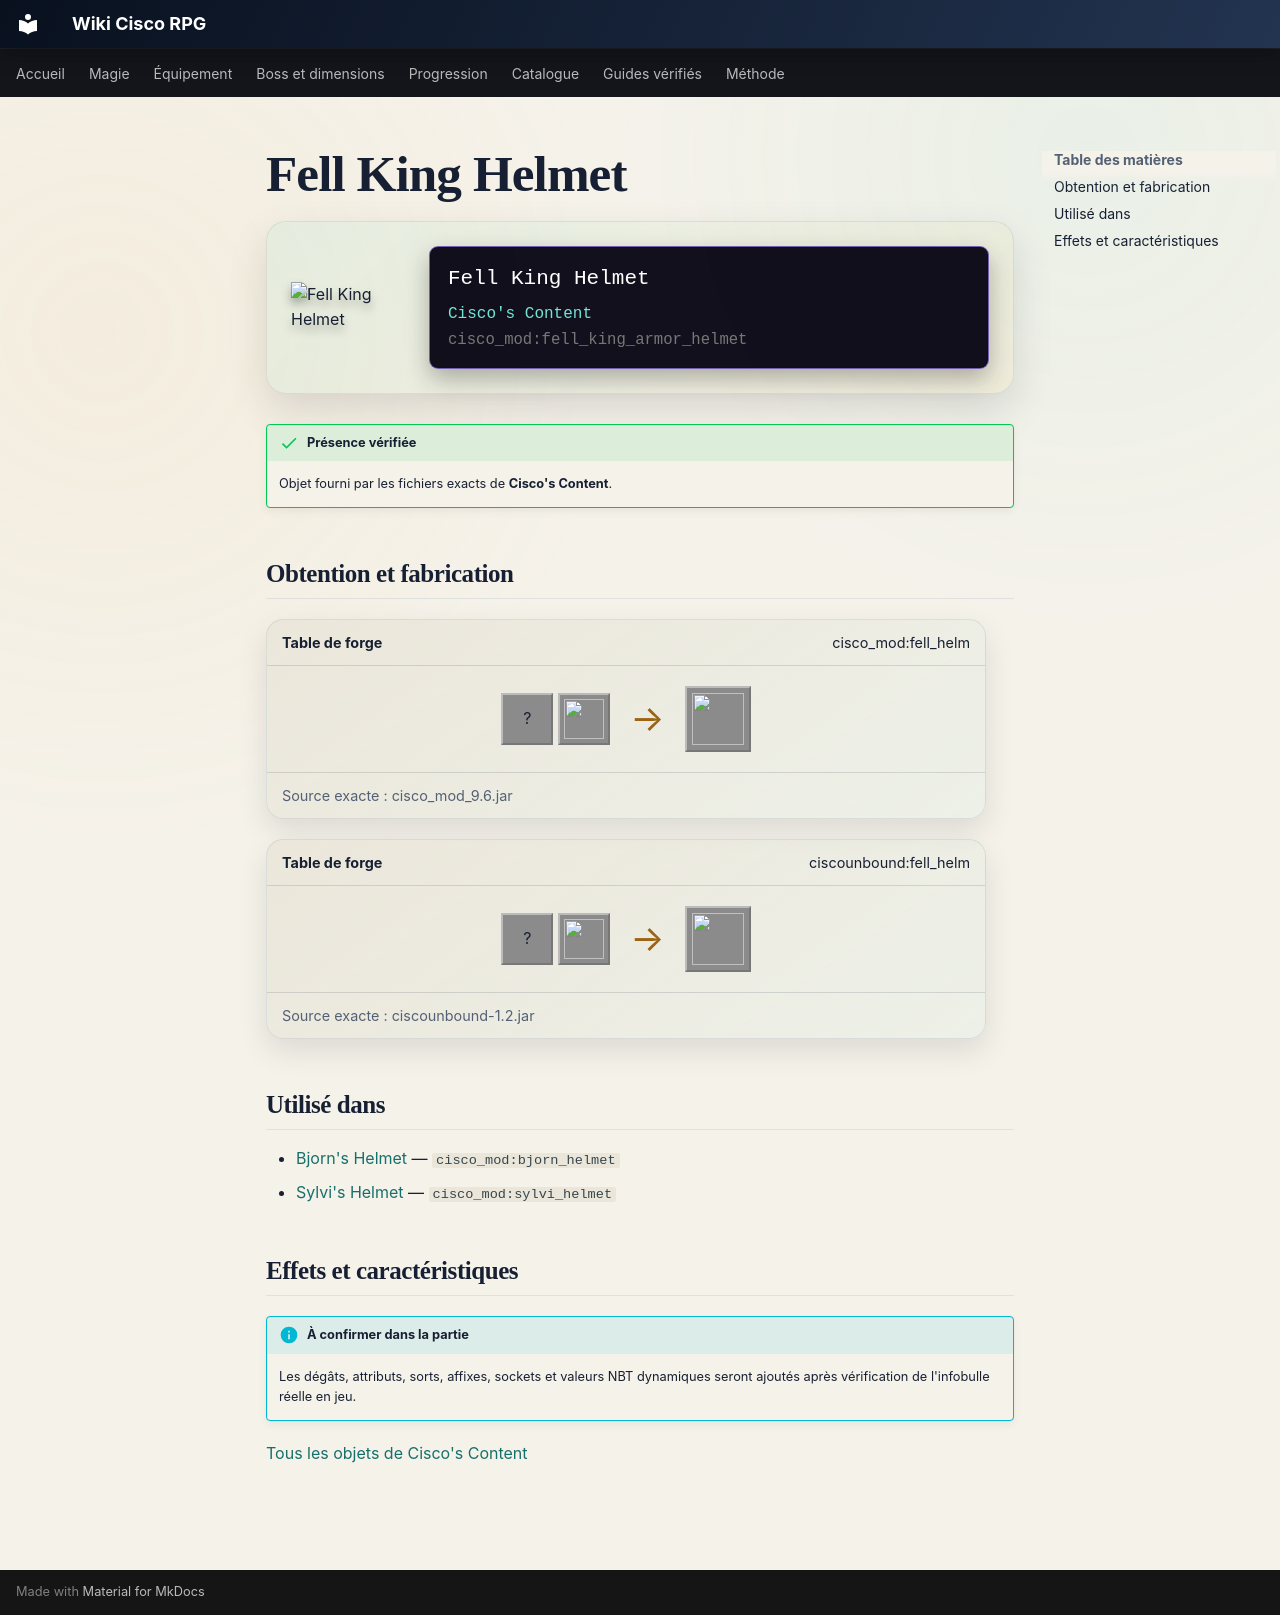

repository: Kloups-Dev/wiki-cisco-rpg · page: catalogue/objets/cisco_mod/fell_king_armor_helmet/index.html · generator: mkdocs

# Fell King Helmet

<div class="mc-item-showcase">
<img class="mc-item-icon" src="../../../../assets/generated/items/cisco_mod/fell_king_armor_helmet.png" alt="Fell King Helmet">
<div class="mc-tooltip-card">
<div class="mc-tooltip-card__name">Fell King Helmet</div>
<div class="mc-tooltip-card__mod">Cisco&#x27;s Content</div>
<div class="mc-tooltip-card__id">cisco_mod:fell_king_armor_helmet</div>
</div>
</div>

!!! success "Présence vérifiée"
    Objet fourni par les fichiers exacts de **Cisco's Content**.

## Obtention et fabrication

<div class="jei-recipe"><div class="jei-recipe__head"><strong>Table de forge</strong><span>cisco_mod:fell_helm</span></div><div class="jei-recipe__body"><div class="jei-inputs"><span class="jei-slot" title="Netherite Helmet (minecraft:netherite_helmet)">?</span><a class="jei-slot" href="../../../../catalogue/objets/cisco_mod/darksteel/" title="Darksteel (cisco_mod:darksteel)"><img src="../../../../assets/generated/items/cisco_mod/darksteel.png" alt="" loading="lazy"></a></div><span class="jei-arrow">→</span><span class="jei-slot jei-slot--result"><img src="../../../../assets/generated/items/cisco_mod/fell_king_armor_helmet.png" alt=""></span></div><div class="jei-recipe__source">Source exacte : cisco_mod_9.6.jar</div></div>
<div class="jei-recipe"><div class="jei-recipe__head"><strong>Table de forge</strong><span>ciscounbound:fell_helm</span></div><div class="jei-recipe__body"><div class="jei-inputs"><span class="jei-slot" title="Netherite Helmet (minecraft:netherite_helmet)">?</span><a class="jei-slot" href="../../../../catalogue/objets/cisco_mod/darksteel/" title="Darksteel (cisco_mod:darksteel)"><img src="../../../../assets/generated/items/cisco_mod/darksteel.png" alt="" loading="lazy"></a></div><span class="jei-arrow">→</span><span class="jei-slot jei-slot--result"><img src="../../../../assets/generated/items/cisco_mod/fell_king_armor_helmet.png" alt=""></span></div><div class="jei-recipe__source">Source exacte : ciscounbound-1.2.jar</div></div>

## Utilisé dans

- [Bjorn's Helmet](../../../catalogue/objets/cisco_mod/bjorn_helmet.md) — <code>cisco_mod:bjorn_helmet</code>
- [Sylvi's Helmet](../../../catalogue/objets/cisco_mod/sylvi_helmet.md) — <code>cisco_mod:sylvi_helmet</code>

## Effets et caractéristiques

!!! info "À confirmer dans la partie"
    Les dégâts, attributs, sorts, affixes, sockets et valeurs NBT dynamiques seront ajoutés après vérification de l'infobulle réelle en jeu.

[Tous les objets de Cisco's Content](../../../contenu/cisco-content.md)
